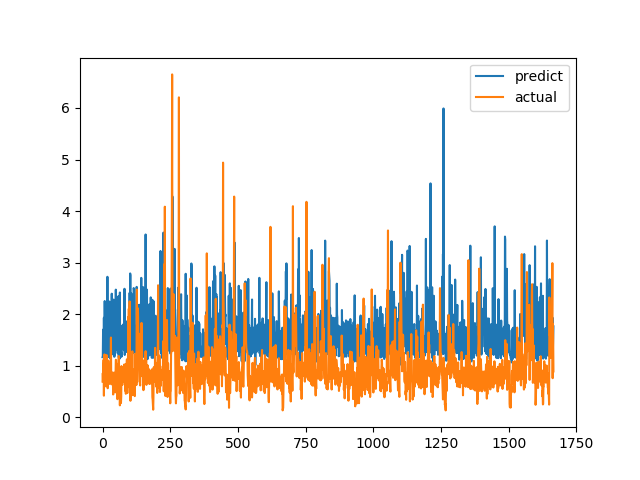

The data file committed next to this chart (first rows):
predict, actual
1.165, 0.6915
1.193, 0.8558
1.7, 0.7094
1.263, 1.015
1.216, 1.116
1.93, 0.4183
1.232, 1.002
1.68, 1.219
2.254, 1.143
1.808, 0.6528
1.78, 0.6747
1.81, 0.601
1.32, 0.6695
1.238, 0.6538
2.115, 0.7814
1.746, 1.206
1.205, 0.8469
1.305, 0.8286
2.725, 0.6482
1.303, 0.5624
1.165, 0.7183
1.307, 1.1
1.327, 0.9542
1.329, 0.729
1.722, 0.6694
2.245, 0.8631
1.79, 0.6465
1.234, 0.8223
1.144, 0.9236
1.311, 0.8301
1.364, 1.067
1.957, 1.546
1.527, 0.6827
1.437, 0.6386
2.397, 0.6464
1.353, 0.6881
1.279, 0.7274
1.68, 0.65
1.688, 0.8694
1.217, 0.4409
1.604, 0.4519
2.283, 0.7575
1.754, 0.4952
1.174, 0.6851
1.174, 0.7244
1.202, 0.8654
1.328, 0.74
1.643, 0.8071
1.311, 0.8204
2.476, 1.114
1.635, 1.109
1.371, 0.4751
2.318, 1.039
1.316, 0.9458
1.322, 0.7878
1.366, 0.3505
1.24, 0.9368
1.786, 0.9868
1.361, 0.647
2.351, 1.03
... 1,606 more rows
